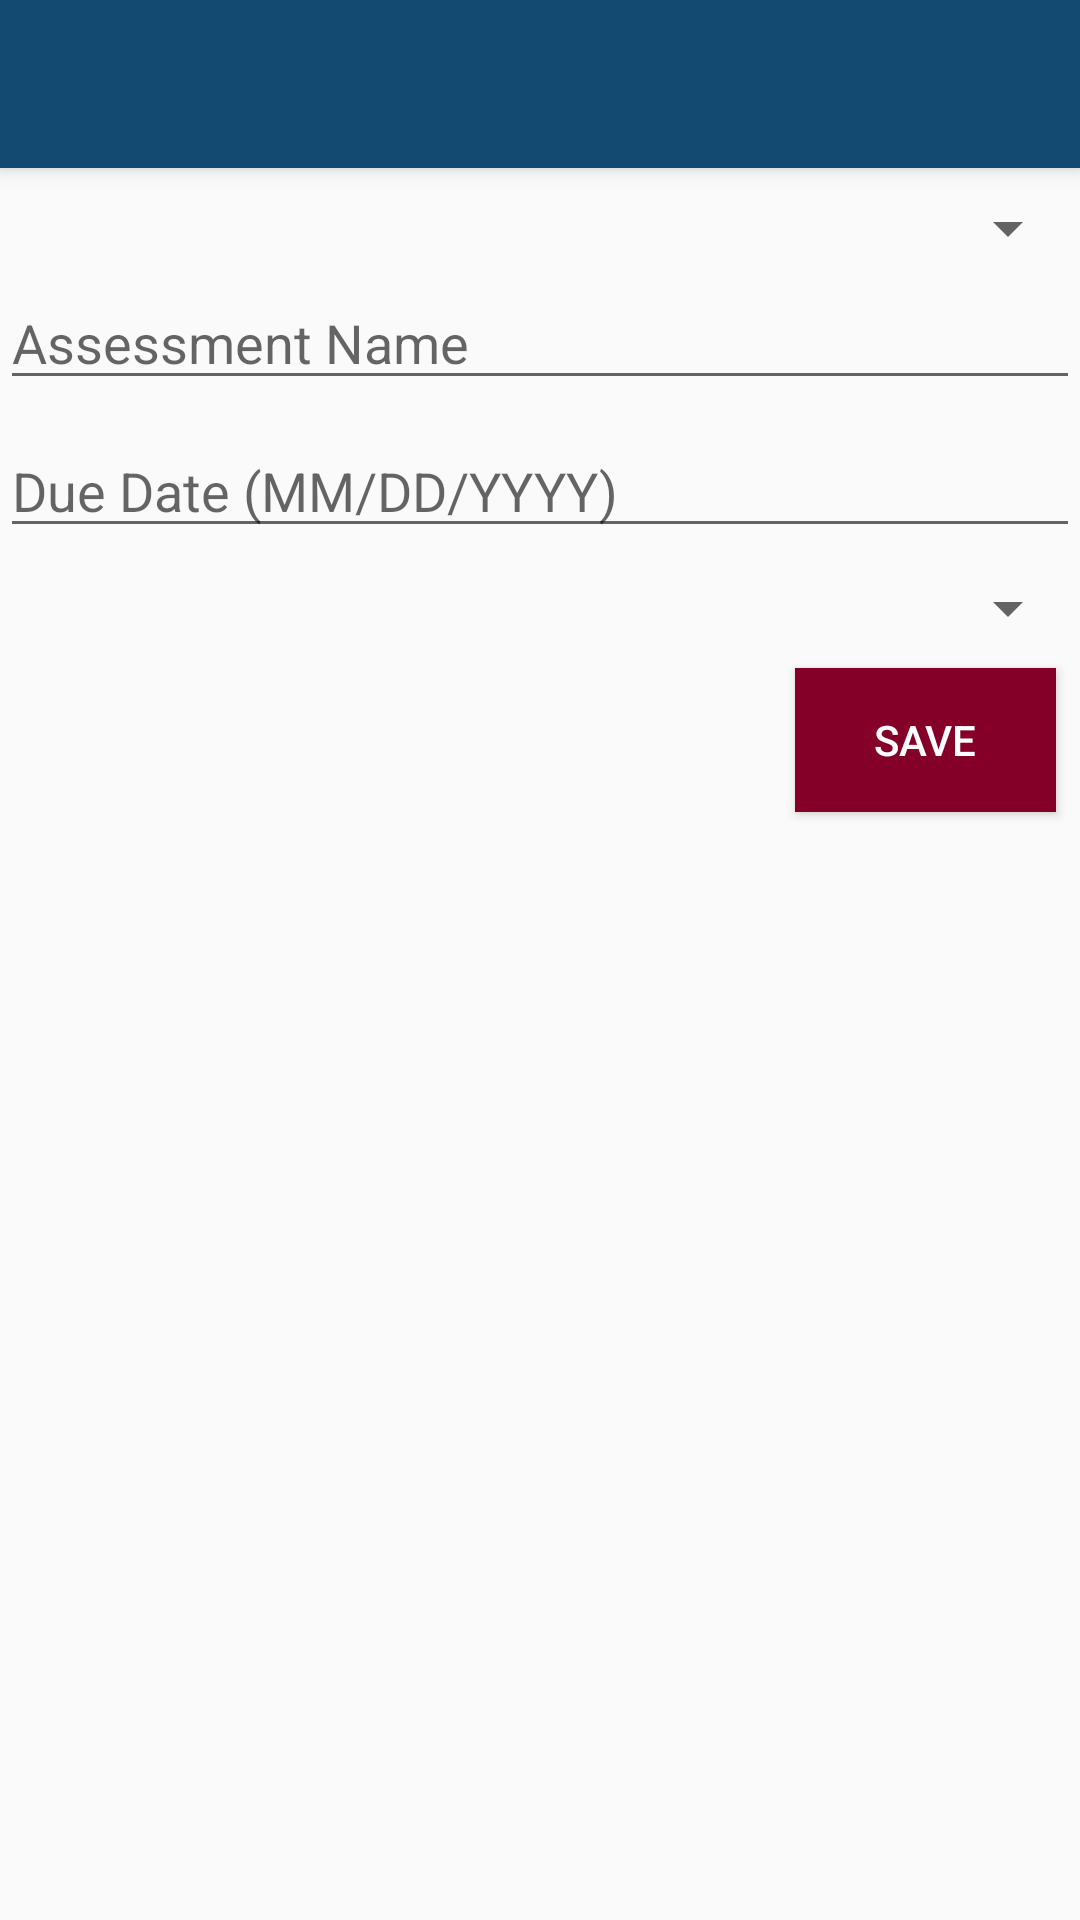

Here is an Android app screen rendered from its layout file. Give the layout XML and the strings, colors and styles it references.
<!-- AndroidManifest.xml: activity theme WGU -->
<!-- res/layout/activity_assessment_editor.xml -->
<?xml version="1.0" encoding="utf-8"?>
<android.support.design.widget.CoordinatorLayout xmlns:android="http://schemas.android.com/apk/res/android"
    xmlns:app="http://schemas.android.com/apk/res-auto"
    xmlns:tools="http://schemas.android.com/tools"
    android:layout_width="match_parent"
    android:layout_height="match_parent"
    tools:context="com.dkrichards.studentapplication.ui.activity.AssessmentEditorActivity">

    <android.support.design.widget.AppBarLayout
        android:layout_width="match_parent"
        android:layout_height="wrap_content"
        android:theme="@style/WGU.AppBarOverlay">

        <android.support.v7.widget.Toolbar
            android:id="@+id/toolbar"
            android:layout_width="match_parent"
            android:layout_height="?attr/actionBarSize"
            android:background="?attr/colorPrimary"
            app:popupTheme="@style/WGU.PopupOverlay" />

    </android.support.design.widget.AppBarLayout>

    <include layout="@layout/content_assessment_editor" />

</android.support.design.widget.CoordinatorLayout>
<!-- res/layout/content_assessment_editor.xml (included above) -->
<?xml version="1.0" encoding="utf-8"?>
<android.support.constraint.ConstraintLayout xmlns:android="http://schemas.android.com/apk/res/android"
    xmlns:app="http://schemas.android.com/apk/res-auto"
    xmlns:tools="http://schemas.android.com/tools"
    android:layout_width="match_parent"
    android:layout_height="match_parent"
    app:layout_behavior="@string/appbar_scrolling_view_behavior"
    tools:context="com.dkrichards.studentapplication.ui.activity.AssessmentEditorActivity"
    tools:showIn="@layout/activity_assessment_editor">

    <Spinner
        android:id="@+id/term_spinner"
        android:layout_width="0dp"
        android:layout_height="wrap_content"
        android:layout_marginTop="8dp"
        android:spinnerMode="dialog"
        app:layout_constraintLeft_toLeftOf="parent"
        app:layout_constraintRight_toRightOf="parent"
        app:layout_constraintTop_toTopOf="parent" />

    <EditText
        android:id="@+id/assessment_title"
        android:layout_width="0dp"
        android:layout_height="wrap_content"
        android:layout_marginTop="4dp"
        android:ems="10"
        android:hint="Assessment Name"
        android:inputType="textPersonName"
        app:layout_constraintHorizontal_bias="0.0"
        app:layout_constraintLeft_toLeftOf="parent"
        app:layout_constraintRight_toRightOf="parent"
        app:layout_constraintTop_toBottomOf="@+id/term_spinner" />

    <EditText
        android:id="@+id/assessment_date"
        android:layout_width="0dp"
        android:layout_height="wrap_content"
        android:layout_marginTop="8dp"
        android:ems="10"
        android:hint="Due Date (MM/DD/YYYY)"
        android:inputType="date"
        app:layout_constraintHorizontal_bias="0.502"
        app:layout_constraintLeft_toLeftOf="parent"
        app:layout_constraintRight_toRightOf="parent"
        app:layout_constraintTop_toBottomOf="@+id/assessment_title" />

    <Button
        android:id="@+id/course_save"
        style="@style/Widget.AppCompat.Button.Colored"
        android:layout_width="87dp"
        android:layout_height="wrap_content"
        android:layout_marginEnd="8dp"
        android:layout_marginTop="8dp"
        android:background="@color/colorAccent"
        android:onClick="onSave"
        android:text="Save"
        app:layout_constraintEnd_toEndOf="parent"
        app:layout_constraintTop_toBottomOf="@+id/type_spinner" />

    <Spinner
        android:id="@+id/type_spinner"
        android:layout_width="0dp"
        android:layout_height="wrap_content"
        android:layout_marginTop="8dp"
        android:spinnerMode="dialog"
        app:layout_constraintLeft_toLeftOf="parent"
        app:layout_constraintRight_toRightOf="parent"
        app:layout_constraintTop_toBottomOf="@+id/assessment_date" />

    <Button
        android:id="@+id/delete_course"
        style="@style/Widget.AppCompat.Button.Colored"
        android:layout_width="wrap_content"
        android:layout_height="wrap_content"
        android:layout_marginTop="8dp"
        android:background="@color/colorAccent"
        android:onClick="onDelete"
        android:text="Delete"
        android:visibility="gone"
        app:layout_constraintTop_toBottomOf="@+id/type_spinner"
        tools:layout_editor_absoluteX="8dp" />

</android.support.constraint.ConstraintLayout>
<!-- resources referenced by this layout -->
<resources>
  <color name="colorAccent">#840029</color>
  <style name="WGU.AppBarOverlay" parent="ThemeOverlay.AppCompat.Dark.ActionBar" />
  <style name="WGU.PopupOverlay" parent="ThemeOverlay.AppCompat.Light" />
  <style name="WGU" parent="Theme.AppCompat.Light.NoActionBar">
          <item name="colorPrimary">@color/colorPrimary</item>
      </style>
  <color name="colorPrimary">#124a71</color>
</resources>
